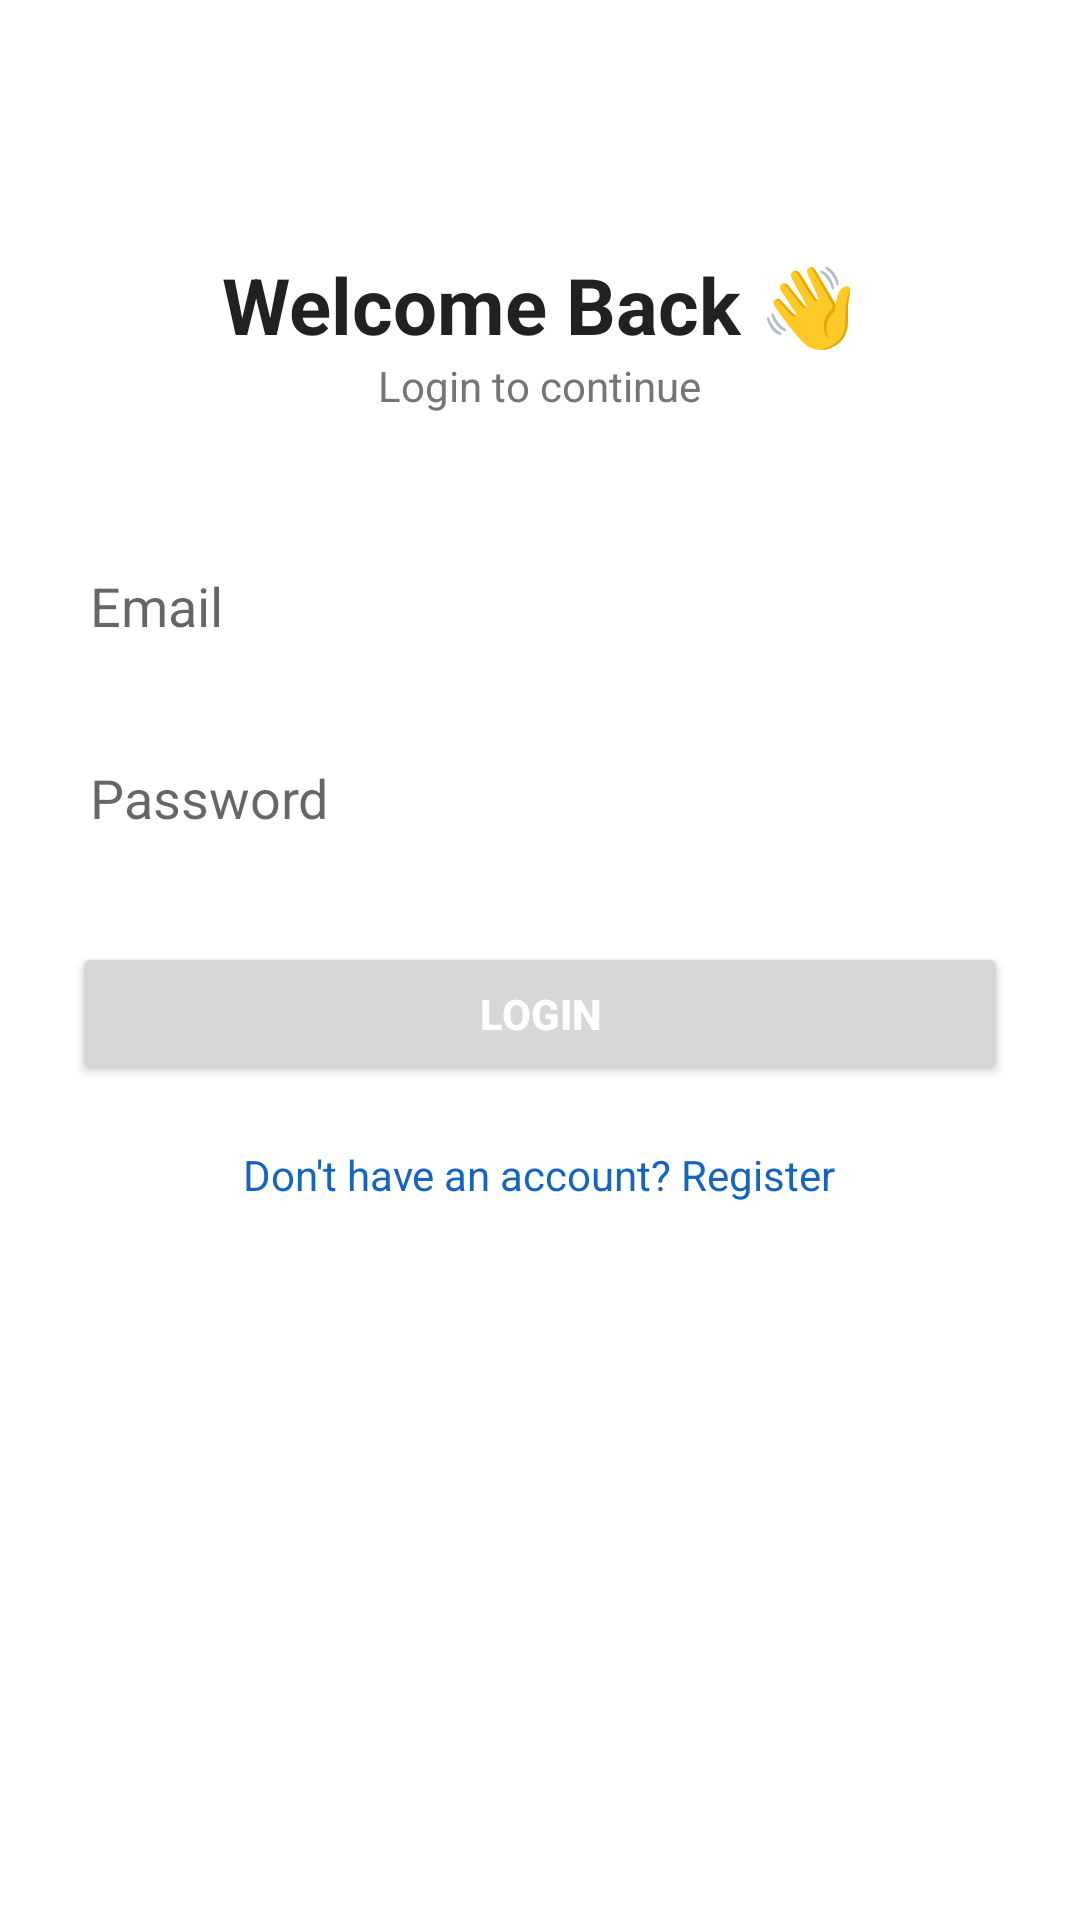

This screen was rendered from an Android layout file. Write that file and the resources it references.
<!-- AndroidManifest.xml: application theme Theme.TempatKita -->
<!-- res/layout/activity_login.xml -->
<?xml version="1.0" encoding="utf-8"?>
<ScrollView xmlns:android="http://schemas.android.com/apk/res/android"
    android:layout_width="match_parent"
    android:layout_height="match_parent"
    android:padding="24dp"
    android:background="@color/background">

    <LinearLayout
        android:layout_width="match_parent"
        android:layout_height="wrap_content"
        android:orientation="vertical"
        android:gravity="center_horizontal">

        <TextView
            android:text="Welcome Back 👋"
            android:textSize="26sp"
            android:textStyle="bold"
            android:textColor="@color/text_primary"
            android:layout_marginTop="60dp"
            android:layout_width="wrap_content"
            android:layout_height="wrap_content"/>

        <TextView
            android:text="Login to continue"
            android:textSize="14sp"
            android:textColor="@color/text_secondary"
            android:layout_marginBottom="40dp"
            android:layout_width="wrap_content"
            android:layout_height="wrap_content"/>

        <EditText
            android:id="@+id/edtEmail"
            android:layout_width="match_parent"
            android:layout_height="wrap_content"
            android:hint="Email"
            android:background="@drawable/bg_input"
            android:inputType="textEmailAddress"
            android:layout_marginBottom="16dp"/>

        <EditText
            android:id="@+id/edtPassword"
            android:layout_width="match_parent"
            android:layout_height="wrap_content"
            android:hint="Password"
            android:background="@drawable/bg_input"
            android:inputType="textPassword"
            android:layout_marginBottom="24dp"/>

        <Button
            android:id="@+id/btnLogin"
            android:layout_width="match_parent"
            android:layout_height="wrap_content"
            android:text="Login"
            android:textColor="#FFF"
            android:textStyle="bold"/>

        <TextView
            android:id="@+id/txtGotoRegister"
            android:layout_width="wrap_content"
            android:layout_height="wrap_content"
            android:text="Don't have an account? Register"
            android:textColor="@color/primary"
            android:layout_marginTop="20dp"/>
    </LinearLayout>
</ScrollView>
<!-- resources referenced by this layout -->
<resources>
  <color name="background">#121212</color>
  <color name="primary">#1565C0</color>
  <color name="text_primary">#212121</color>
  <color name="text_secondary">#757575</color>
  <!-- drawable bg_input (drawable) -->
  <?xml version="1.0" encoding="utf-8"?>
  <shape xmlns:android="http://schemas.android.com/apk/res/android"
      android:shape="rectangle">
  
      
      <solid android:color="@color/surface" />
  
      
      <corners android:radius="@dimen/card_corner_radius" />
  
      
      <padding
          android:left="@dimen/padding_small"
          android:top="@dimen/padding_small"
          android:right="@dimen/padding_small"
          android:bottom="@dimen/padding_small" />
  
      
      <size android:height="48dp" />
  </shape>
  <style name="Theme.TempatKita" parent="Theme.MaterialComponents.DayNight.NoActionBar">
          <item name="colorPrimary">@color/primary</item>
          <item name="colorPrimaryVariant">@color/primary_dark</item>
          <item name="colorOnPrimary">@color/white</item>
          <item name="android:statusBarColor">@color/primary_dark</item>
      </style>
  <color name="surface">#1E1E1E</color>
  <dimen name="card_corner_radius">24dp</dimen>
  <dimen name="padding_small">8dp</dimen>
  <color name="primary_dark">#0D47A1</color>
  <color name="white">#FFFFFF</color>
</resources>
